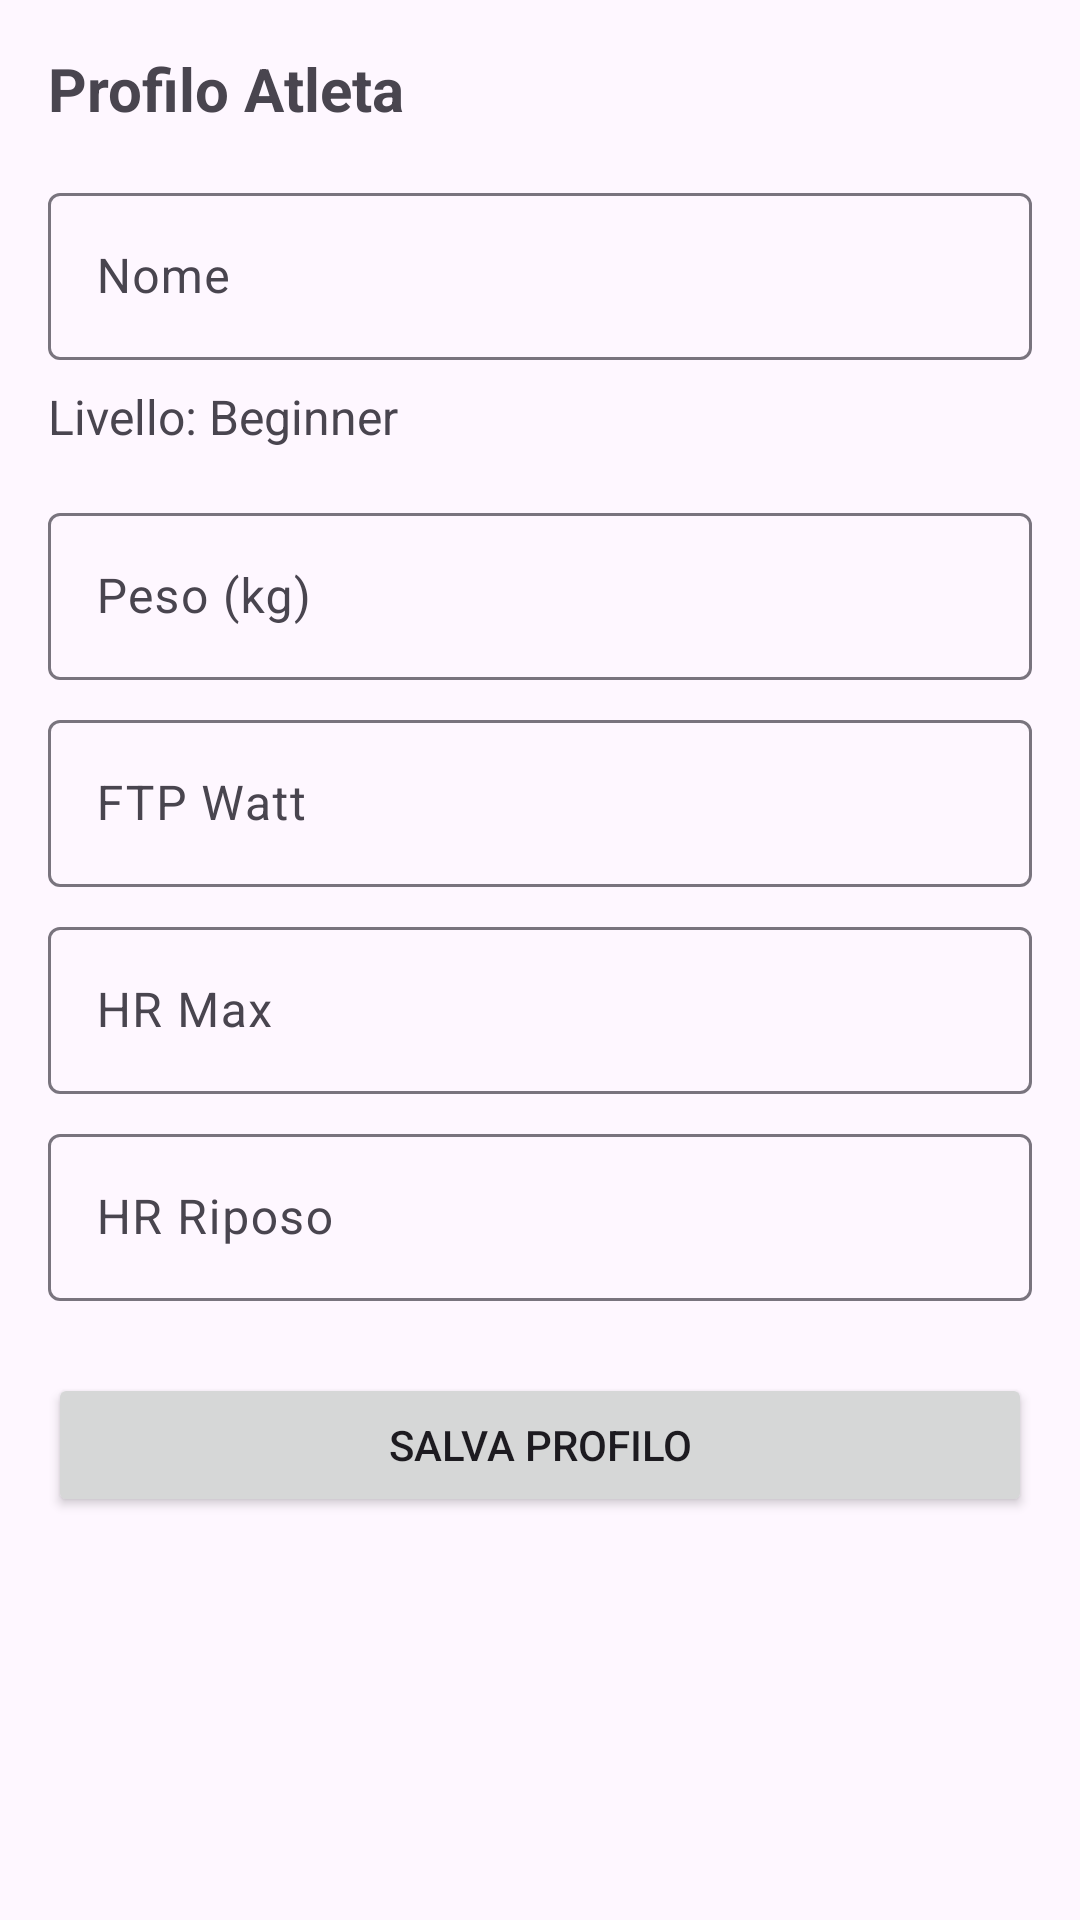

Here is an Android app screen rendered from its layout file. Give the layout XML and the strings, colors and styles it references.
<!-- AndroidManifest.xml: application theme Theme.BikeMaster -->
<!-- res/layout/activity_athlete_profile.xml -->
<?xml version="1.0" encoding="utf-8"?>
<ScrollView xmlns:android="http://schemas.android.com/apk/res/android"
    android:layout_width="match_parent"
    android:layout_height="match_parent"
    android:padding="16dp">

    <LinearLayout
        android:layout_width="match_parent"
        android:layout_height="wrap_content"
        android:orientation="vertical">

        <TextView
            android:layout_width="wrap_content"
            android:layout_height="wrap_content"
            android:text="Profilo Atleta"
            android:textSize="20sp"
            android:textStyle="bold" />

        <com.google.android.material.textfield.TextInputLayout
            android:layout_width="match_parent"
            android:layout_height="wrap_content"
            android:layout_marginTop="16dp"
            android:hint="Nome">

            <com.google.android.material.textfield.TextInputEditText
                android:id="@+id/name_input"
                android:layout_width="match_parent"
                android:layout_height="wrap_content" />

        </com.google.android.material.textfield.TextInputLayout>

        <TextView
            android:id="@+id/level_text"
            android:layout_width="wrap_content"
            android:layout_height="wrap_content"
            android:layout_marginTop="8dp"
            android:text="Livello: Beginner"
            android:textSize="16sp" />

        <com.google.android.material.textfield.TextInputLayout
            android:layout_width="match_parent"
            android:layout_height="wrap_content"
            android:layout_marginTop="16dp">

            <com.google.android.material.textfield.TextInputEditText
                android:id="@+id/weight_input"
                android:layout_width="match_parent"
                android:layout_height="wrap_content"
                android:hint="Peso (kg)"
                android:inputType="numberDecimal" />

        </com.google.android.material.textfield.TextInputLayout>

        <com.google.android.material.textfield.TextInputLayout
            android:layout_width="match_parent"
            android:layout_height="wrap_content"
            android:layout_marginTop="8dp">

            <com.google.android.material.textfield.TextInputEditText
                android:id="@+id/ftp_input"
                android:layout_width="match_parent"
                android:layout_height="wrap_content"
                android:hint="FTP Watt"
                android:inputType="number" />

        </com.google.android.material.textfield.TextInputLayout>

        <com.google.android.material.textfield.TextInputLayout
            android:layout_width="match_parent"
            android:layout_height="wrap_content"
            android:layout_marginTop="8dp">

            <com.google.android.material.textfield.TextInputEditText
                android:id="@+id/max_hr_input"
                android:layout_width="match_parent"
                android:layout_height="wrap_content"
                android:hint="HR Max"
                android:inputType="number" />

        </com.google.android.material.textfield.TextInputLayout>

        <com.google.android.material.textfield.TextInputLayout
            android:layout_width="match_parent"
            android:layout_height="wrap_content"
            android:layout_marginTop="8dp">

            <com.google.android.material.textfield.TextInputEditText
                android:id="@+id/resting_hr_input"
                android:layout_width="match_parent"
                android:layout_height="wrap_content"
                android:hint="HR Riposo"
                android:inputType="number" />

        </com.google.android.material.textfield.TextInputLayout>

        <Button
            android:id="@+id/save_button"
            android:layout_width="match_parent"
            android:layout_height="wrap_content"
            android:layout_marginTop="24dp"
            android:text="Salva Profilo" />

    </LinearLayout>

</ScrollView>
<!-- resources referenced by this layout -->
<resources>
  <style name="Theme.BikeMaster" parent="Base.Theme.BikeMaster" />
  <style name="Base.Theme.BikeMaster" parent="Theme.Material3.DayNight.NoActionBar">
          <item name="colorPrimary">@color/purple_500</item>
          <item name="colorPrimaryVariant">@color/purple_700</item>
          <item name="colorOnPrimary">@color/white</item>
          <item name="colorSecondary">@color/teal_200</item>
          <item name="colorSecondaryVariant">@color/teal_700</item>
          <item name="android:statusBarColor" tools:targetApi="l">?attr/colorPrimaryVariant</item>
      </style>
  <!-- not gathered from this repository: default colours our renderer supplied (Android Studio template values) -->
  <color name="purple_500">#FF6200EE</color>
  <color name="purple_700">#FF3700B3</color>
  <color name="teal_200">#FF03DAC5</color>
  <color name="teal_700">#FF018786</color>
  <color name="white">#FFFFFFFF</color>
</resources>
